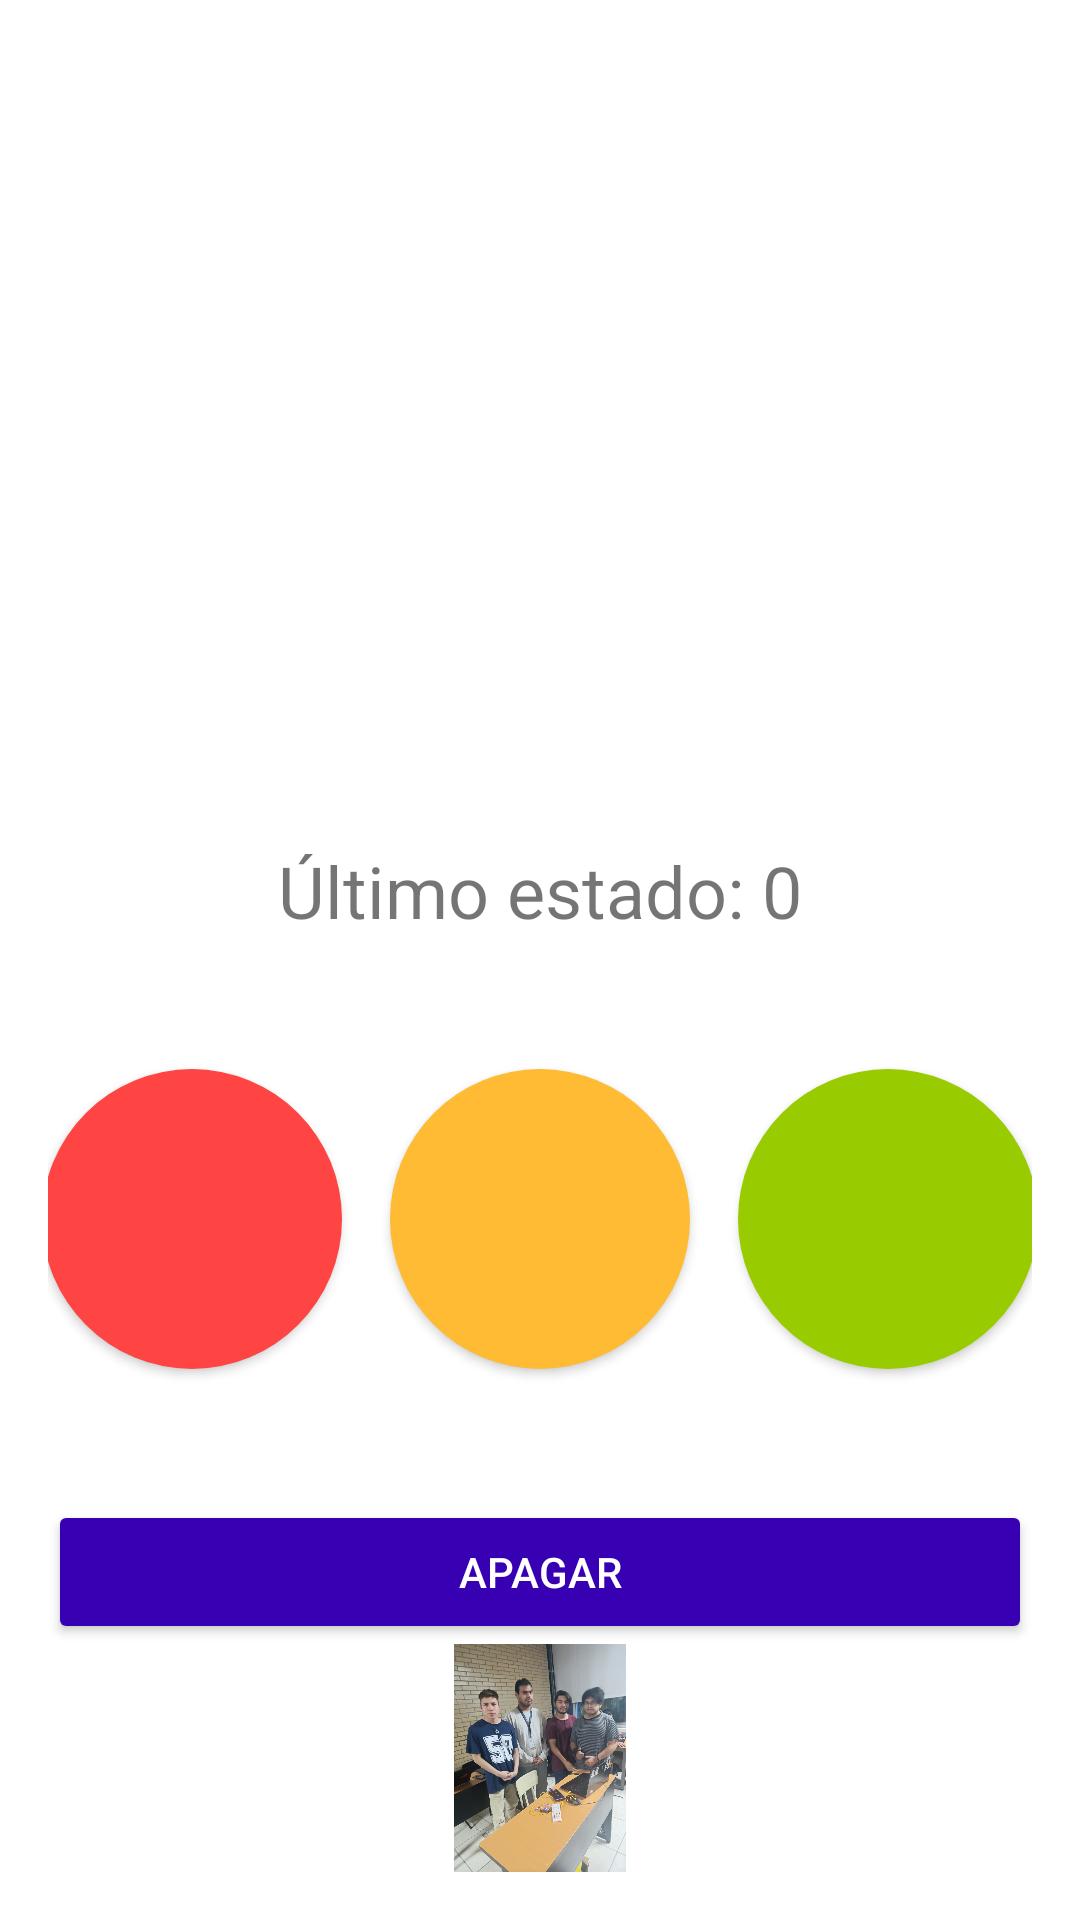

Reconstruct the res/layout file that produces this screen, plus the resources it refers to.
<!-- AndroidManifest.xml: application theme Theme.ProyectoUnidad2CarranzaEstradaGallegosMorales -->
<!-- res/layout/fragment_send.xml -->
<?xml version="1.0" encoding="utf-8"?>
<androidx.constraintlayout.widget.ConstraintLayout
    xmlns:android="http://schemas.android.com/apk/res/android"
    xmlns:app="http://schemas.android.com/apk/res-auto"
    xmlns:tools="http://schemas.android.com/tools"
    android:id="@+id/frame_send"
    android:layout_width="match_parent"
    android:layout_height="match_parent"
    tools:context=".ui.SendData.SendFragment">


    <LinearLayout
        android:layout_width="match_parent"
        android:layout_height="match_parent"
        android:orientation="vertical"
        android:padding="16dp">

        <TextView
            android:id="@+id/tv_last_status"
            android:layout_width="match_parent"
            android:layout_height="297dp"
            android:gravity="bottom|center"
            android:text="Último estado: 0"
            android:textSize="24sp" />

        <LinearLayout
            android:id="@+id/linearLayout"
            android:layout_width="match_parent"
            android:layout_height="155dp"
            android:orientation="horizontal"
            android:gravity="center"
            android:layout_marginTop="16dp">


            
            <com.google.android.material.button.MaterialButton
                android:id="@+id/btn_1"
                android:layout_width="100dp"
                android:layout_height="100dp"
                android:layout_margin="8dp"
                android:text=""
                android:contentDescription="Foco Rojo"
                app:cornerRadius="50dp"
                app:backgroundTint="@android:color/holo_red_light"
                android:elevation="8dp"
                android:insetLeft="0dp"
                android:insetRight="0dp"
                android:insetTop="0dp"
                android:insetBottom="0dp" />

            
            <com.google.android.material.button.MaterialButton
                android:id="@+id/btn_2"
                android:layout_width="100dp"
                android:layout_height="100dp"
                android:layout_margin="8dp"
                android:text=""
                android:contentDescription="Foco Amarillo"
                app:cornerRadius="50dp"
                app:backgroundTint="@android:color/holo_orange_light"
                android:elevation="8dp"
                android:insetLeft="0dp"
                android:insetRight="0dp"
                android:insetTop="0dp"
                android:insetBottom="0dp" />

            
            <com.google.android.material.button.MaterialButton
                android:id="@+id/btn_3"
                android:layout_width="100dp"
                android:layout_height="100dp"
                android:layout_margin="8dp"
                android:text=""
                android:contentDescription="Foco Verde"
                app:cornerRadius="50dp"
                app:backgroundTint="@android:color/holo_green_light"
                android:elevation="8dp"
                android:insetLeft="0dp"
                android:insetRight="0dp"
                android:insetTop="0dp"
                android:insetBottom="0dp" />
        </LinearLayout>

        <Button
            android:id="@+id/btn_4"
            android:layout_width="match_parent"
            android:layout_height="wrap_content"
            android:layout_marginTop="16dp"
            android:text="Apagar"
            app:cornerRadius="16dp"
            app:backgroundTint="@color/purple_700"
            android:textColor="@android:color/white"/>

        <ImageView
            android:id="@+id/imageView"
            android:layout_width="match_parent"
            android:layout_height="wrap_content"
            android:src="@drawable/fotoproyecto" />

    </LinearLayout>

</androidx.constraintlayout.widget.ConstraintLayout>
<!-- resources referenced by this layout -->
<resources>
  <!-- drawable fotoproyecto: jpg bitmap (drawable, 154880 bytes) -->
  <style name="Theme.ProyectoUnidad2CarranzaEstradaGallegosMorales" parent="Theme.MaterialComponents.DayNight.DarkActionBar">
          
          <item name="colorPrimary">@color/purple_500</item>
          <item name="colorPrimaryVariant">@color/purple_700</item>
          <item name="colorOnPrimary">@color/white</item>
          
          <item name="colorSecondary">@color/teal_200</item>
          <item name="colorSecondaryVariant">@color/teal_700</item>
          <item name="colorOnSecondary">@color/black</item>
          
          <item name="android:statusBarColor">?attr/colorPrimaryVariant</item>
          
      </style>
  <!-- not gathered from this repository: default colours our renderer supplied (Android Studio template values) -->
  <color name="purple_500">#FF6200EE</color>
  <color name="purple_700">#FF3700B3</color>
  <color name="teal_200">#FF03DAC5</color>
  <color name="teal_700">#FF018786</color>
  <color name="black">#FF000000</color>
  <color name="white">#FFFFFFFF</color>
</resources>
